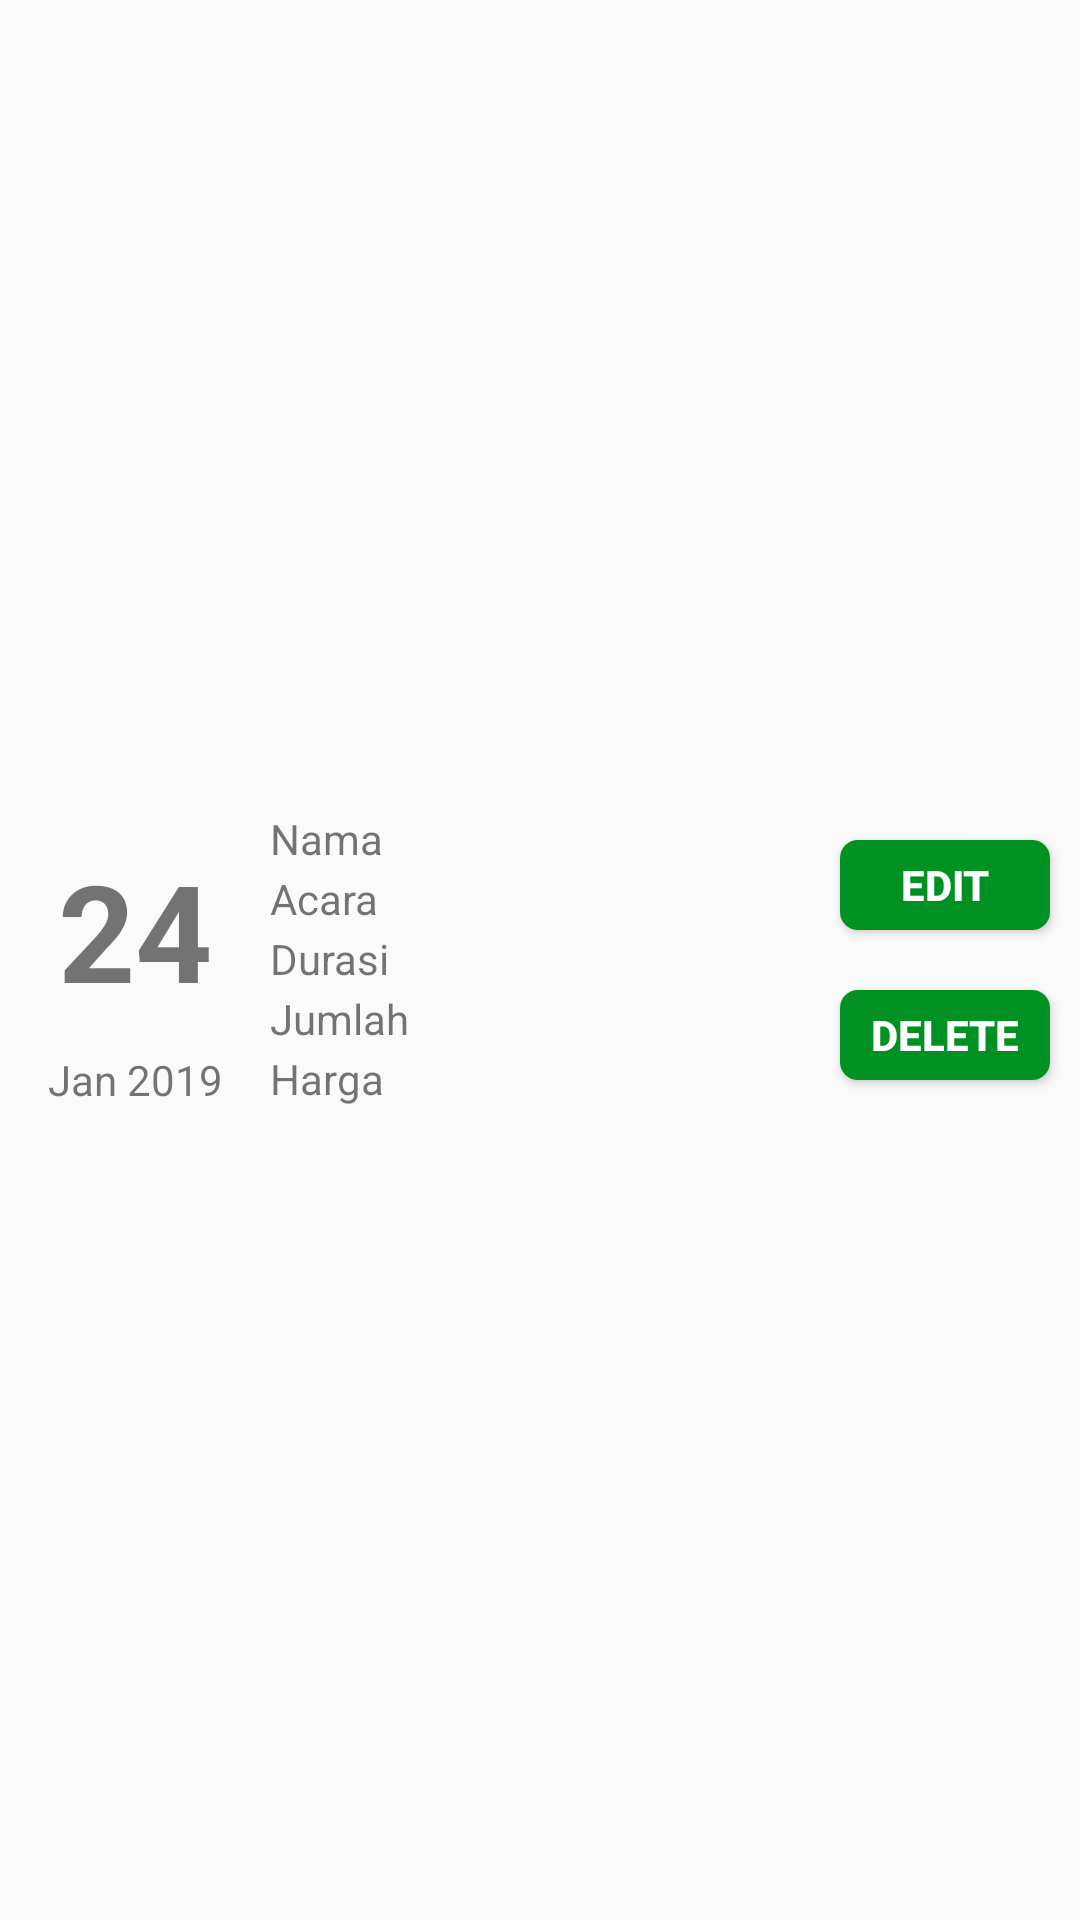

Produce the Android XML layout that renders to this screen, including the resource entries it uses.
<!-- AndroidManifest.xml: application theme Theme.AppCompat.Light.NoActionBar -->
<!-- res/layout/listview_content.xml -->
<?xml version="1.0" encoding="utf-8"?>
<LinearLayout xmlns:android="http://schemas.android.com/apk/res/android"
    android:layout_width="match_parent"
    android:layout_height="120dp"
    android:orientation="horizontal"
    android:layout_marginLeft="15dp"
    android:layout_marginRight="15dp"
   android:gravity="center">

    <LinearLayout
        android:layout_width="0dp"
        android:layout_height="100dp"
        android:layout_weight="1"
        android:orientation="vertical">

        <TextView
            android:layout_width="match_parent"
            android:layout_height="80dp"
            android:gravity="center"
            android:text="24"
            android:textSize="45sp"
            android:textStyle="bold" />

        <TextView
            android:layout_width="match_parent"
            android:layout_height="20dp"
            android:gravity="center"
            android:text="Jan 2019" />
    </LinearLayout>

    <LinearLayout
        android:layout_width="0dp"
        android:layout_height="100dp"
        android:layout_weight="2"
        android:orientation="vertical">

        <TextView
            android:id="@+id/lnama"
            android:layout_width="match_parent"
            android:layout_height="20dp"
            android:text="Nama" />

        <TextView
            android:id="@+id/lacara"
            android:layout_width="match_parent"
            android:layout_height="20dp"
            android:text="Acara" />

        <TextView
            android:id="@+id/lestimasi"
            android:layout_width="match_parent"
            android:layout_height="20dp"
            android:text="Durasi" />

        <TextView
            android:id="@+id/ljumlah"
            android:layout_width="match_parent"
            android:layout_height="20dp"
            android:text="Jumlah" />

        <TextView
            android:id="@+id/lharga"
            android:layout_width="match_parent"
            android:layout_height="20dp"
            android:text="Harga" />

    </LinearLayout>

    <LinearLayout
        android:layout_width="0dp"
        android:layout_height="100dp"
        android:layout_weight="1"
        android:orientation="vertical">

        <Button
            android:id="@+id/button_edit"
            style="@style/button"
            android:layout_width="match_parent"
            android:layout_height="0dp"
            android:layout_margin="10dp"
            android:layout_weight="1"
            android:background="@drawable/button_selector"
            android:text="Edit" />

        <Button
            android:id="@+id/button_delete"
            style="@style/button"
            android:layout_width="match_parent"
            android:layout_height="0dp"
            android:layout_margin="10dp"
            android:layout_weight="1"
            android:background="@drawable/button_selector"
            android:text="Delete" />
    </LinearLayout>

</LinearLayout>
<!-- resources referenced by this layout -->
<resources>
  <!-- drawable button_selector (drawable) -->
  <?xml version="1.0" encoding="utf-8"?>
  <selector xmlns:android="http://schemas.android.com/apk/res/android">
      <item android:state_pressed="true" android:drawable="@drawable/button_background_pressed" /> 
      <item android:drawable="@drawable/button_background" /> 
  </selector>
  <style name="button">
          <item name="android:textColor">#fff</item>
          <item name="android:textStyle">bold</item>
      </style>
  <!-- drawable button_background_pressed (drawable) -->
  <shape xmlns:android="http://schemas.android.com/apk/res/android"
      android:shape="rectangle">
      <solid android:color="#04731e" />
      <corners android:radius="6dp" />
  </shape>
  <!-- drawable button_background (drawable) -->
  <shape xmlns:android="http://schemas.android.com/apk/res/android" android:shape="rectangle">
      <solid android:color="#009122"/>
      <corners android:radius="6dp" />
  </shape>
</resources>
